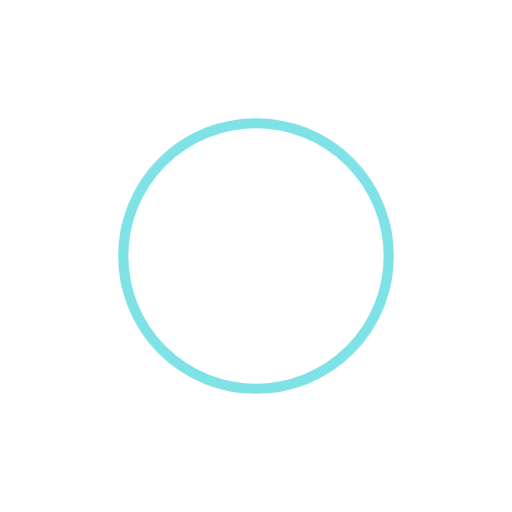
t = 0.00 s
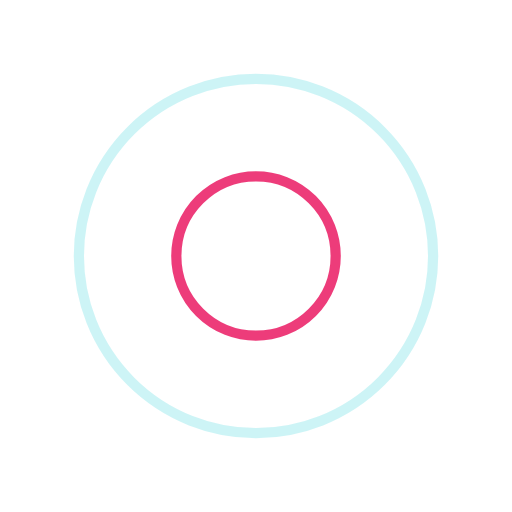
t = 0.28 s
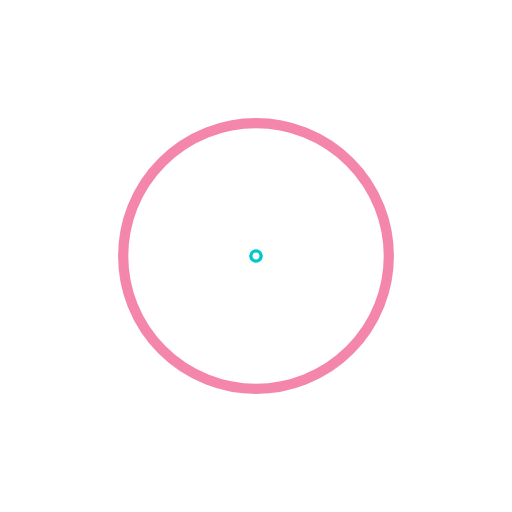
t = 0.56 s
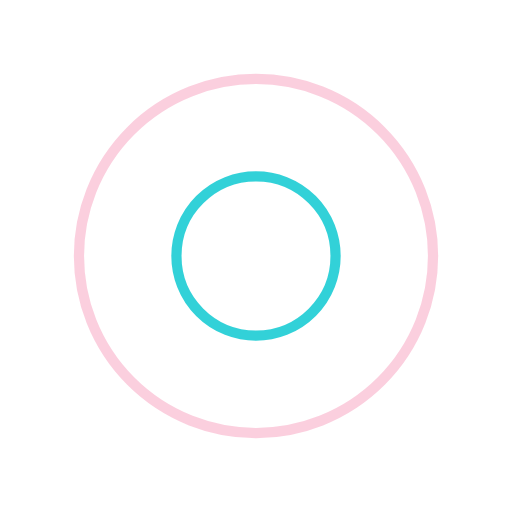
t = 0.83 s

The animated SVG that drew these frames (rendered in a browser with its animation timeline set to each time). Animation: 4 SMIL elements (animate=4); one cycle of 1.11 s, repeats indefinitely.

<?xml version="1.0" encoding="utf-8"?>
<svg xmlns="http://www.w3.org/2000/svg" xmlns:xlink="http://www.w3.org/1999/xlink" style="margin: auto; background: rgba(0, 0, 0, 0) none repeat scroll 0% 0%; display: block; shape-rendering: auto;" width="200px" height="200px" viewBox="0 0 100 100" preserveAspectRatio="xMidYMid">
<circle cx="50" cy="50" r="0" fill="none" stroke="#e90c59" stroke-width="2">
  <animate attributeName="r" repeatCount="indefinite" dur="1.1111111111111112s" values="0;40" keyTimes="0;1" keySplines="0 0.2 0.8 1" calcMode="spline" begin="0s"></animate>
  <animate attributeName="opacity" repeatCount="indefinite" dur="1.1111111111111112s" values="1;0" keyTimes="0;1" keySplines="0.2 0 0.8 1" calcMode="spline" begin="0s"></animate>
</circle><circle cx="50" cy="50" r="0" fill="none" stroke="#00c6cf" stroke-width="2">
  <animate attributeName="r" repeatCount="indefinite" dur="1.1111111111111112s" values="0;40" keyTimes="0;1" keySplines="0 0.2 0.8 1" calcMode="spline" begin="-0.5555555555555556s"></animate>
  <animate attributeName="opacity" repeatCount="indefinite" dur="1.1111111111111112s" values="1;0" keyTimes="0;1" keySplines="0.2 0 0.8 1" calcMode="spline" begin="-0.5555555555555556s"></animate>
</circle>
<!-- [ldio] generated by https://loading.io/ --></svg>